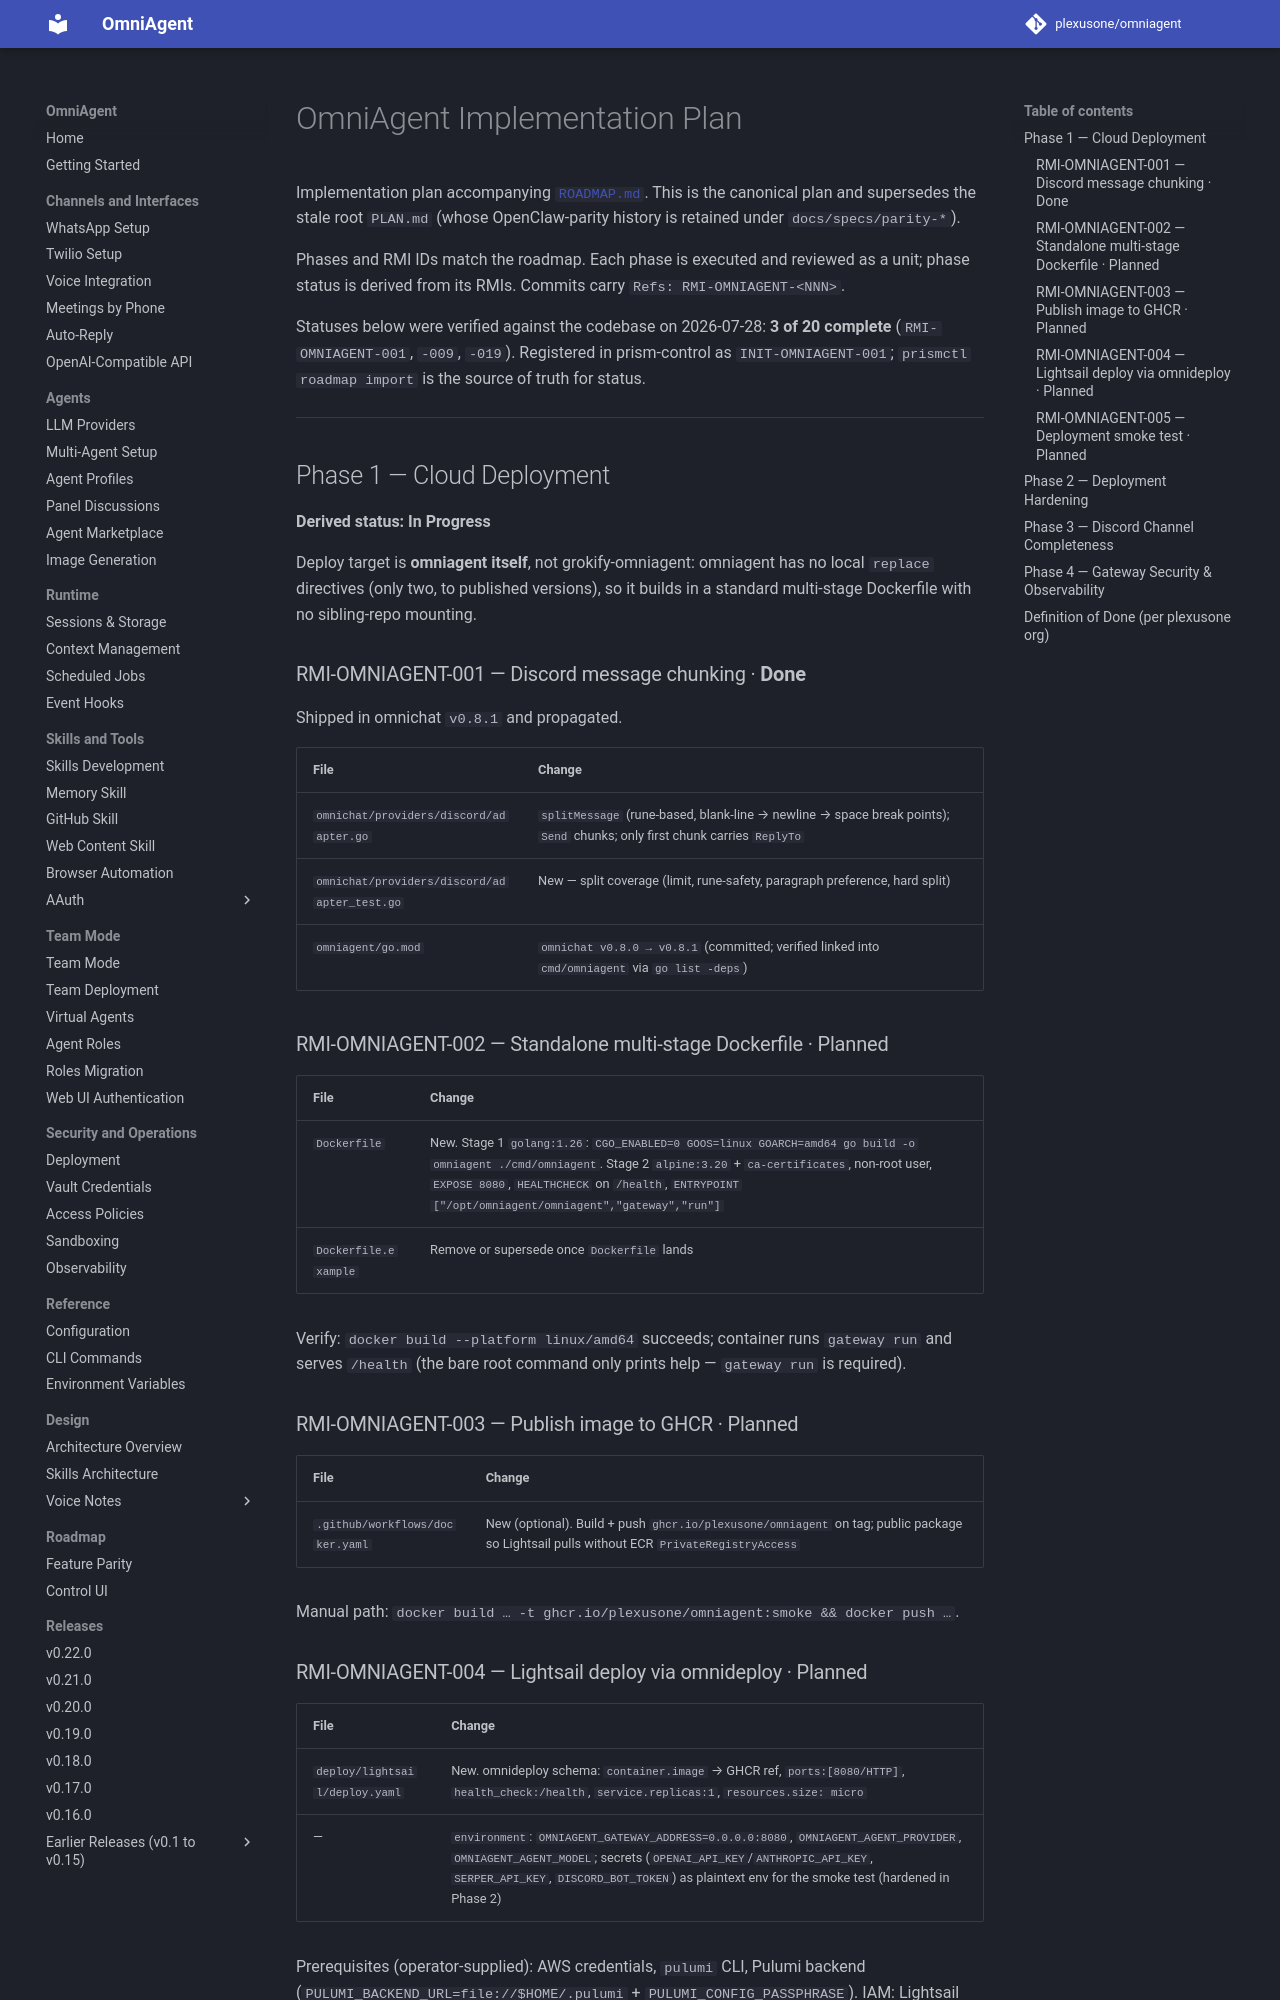

repository: plexusone/omniagent · page: specs/PLAN/index.html · generator: mkdocs

# OmniAgent Implementation Plan

Implementation plan accompanying [`ROADMAP.md`](ROADMAP.md). This is the canonical
plan and supersedes the stale root `PLAN.md` (whose OpenClaw-parity history is
retained under `docs/specs/parity-*`).

Phases and RMI IDs match the roadmap. Each phase is executed and reviewed as a
unit; phase status is derived from its RMIs. Commits carry `Refs: RMI-OMNIAGENT-<NNN>`.

Statuses below were verified against the codebase on 2026-07-28: **3 of 20 complete**
(`RMI-OMNIAGENT-001`, `-009`, `-019`). Registered in prism-control as
`INIT-OMNIAGENT-001`; `prismctl roadmap import` is the source of truth for status.

---

## Phase 1 — Cloud Deployment

**Derived status: In Progress**

Deploy target is **omniagent itself**, not grokify-omniagent: omniagent has no
local `replace` directives (only two, to published versions), so it builds in a
standard multi-stage Dockerfile with no sibling-repo mounting.

### RMI-OMNIAGENT-001 — Discord message chunking · **Done**

Shipped in omnichat `v0.8.1` and propagated.

| File | Change |
|------|--------|
| `omnichat/providers/discord/adapter.go` | `splitMessage` (rune-based, blank-line → newline → space break points); `Send` chunks; only first chunk carries `ReplyTo` |
| `omnichat/providers/discord/adapter_test.go` | New — split coverage (limit, rune-safety, paragraph preference, hard split) |
| `omniagent/go.mod` | `omnichat v0.8.0 → v0.8.1` (committed; verified linked into `cmd/omniagent` via `go list -deps`) |

### RMI-OMNIAGENT-002 — Standalone multi-stage Dockerfile · Planned

| File | Change |
|------|--------|
| `Dockerfile` | New. Stage 1 `golang:1.26`: `CGO_ENABLED=0 GOOS=linux GOARCH=amd64 go build -o omniagent ./cmd/omniagent`. Stage 2 `alpine:3.20` + `ca-certificates`, non-root user, `EXPOSE 8080`, `HEALTHCHECK` on `/health`, `ENTRYPOINT ["/opt/omniagent/omniagent","gateway","run"]` |
| `Dockerfile.example` | Remove or supersede once `Dockerfile` lands |

Verify: `docker build --platform linux/amd64` succeeds; container runs `gateway run`
and serves `/health` (the bare root command only prints help — `gateway run` is required).

### RMI-OMNIAGENT-003 — Publish image to GHCR · Planned

| File | Change |
|------|--------|
| `.github/workflows/docker.yaml` | New (optional). Build + push `ghcr.io/plexusone/omniagent` on tag; public package so Lightsail pulls without ECR `PrivateRegistryAccess` |

Manual path: `docker build … -t ghcr.io/plexusone/omniagent:smoke && docker push …`.
